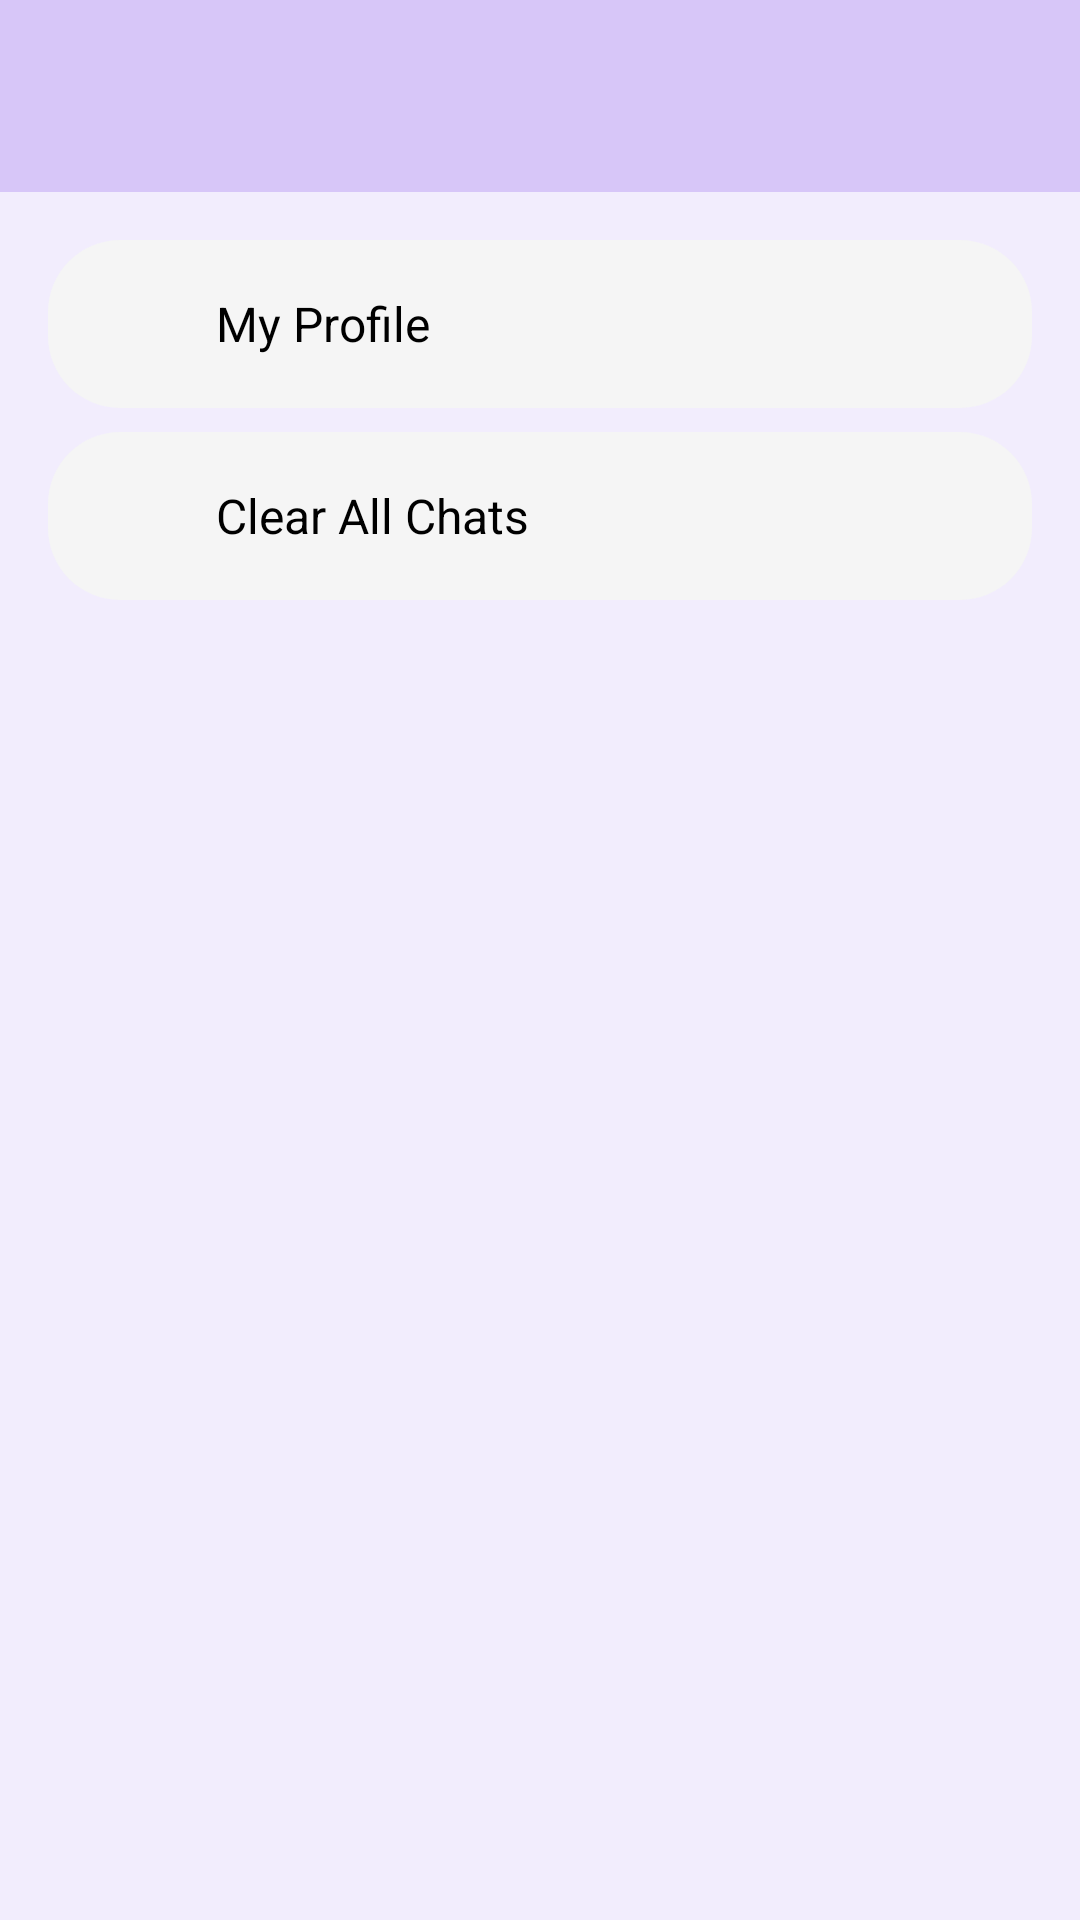

Produce the Android XML layout that renders to this screen, including the resource entries it uses.
<!-- AndroidManifest.xml: application theme Theme.QuiLL -->
<!-- res/layout/activity_settings.xml -->
<?xml version="1.0" encoding="utf-8"?>
<LinearLayout xmlns:android="http://schemas.android.com/apk/res/android"
    xmlns:app="http://schemas.android.com/apk/res-auto"
    android:layout_width="match_parent"
    android:layout_height="match_parent"
    android:orientation="vertical"
    android:background="@color/Primary">

    <androidx.appcompat.widget.Toolbar
        android:id="@+id/toolbar"
        android:layout_width="match_parent"
        android:layout_height="?attr/actionBarSize"
        android:background="@color/PrimaryDark"
        android:theme="@style/ThemeOverlay.AppCompat.Dark.ActionBar"
        app:titleTextColor="@color/black"
        app:popupTheme="@style/ThemeOverlay.AppCompat.Light" />

    <LinearLayout
        android:layout_width="match_parent"
        android:layout_height="wrap_content"
        android:orientation="vertical"
        android:padding="16dp">

        
        <LinearLayout
            android:id="@+id/profileLayout"
            android:layout_width="match_parent"
            android:layout_height="wrap_content"
            android:background="@drawable/edit_style_box"
            android:orientation="horizontal"
            android:padding="16dp"
            android:layout_marginBottom="8dp"
            android:clickable="true"
            android:focusable="true"
            android:gravity="center_vertical">

            <ImageView
                android:layout_width="24dp"
                android:layout_height="24dp"
                android:src="@drawable/ic_person"
                android:layout_marginEnd="16dp" />

            <TextView
                android:layout_width="wrap_content"
                android:layout_height="wrap_content"
                android:text="My Profile"
                android:textColor="@color/black"
                android:textSize="16sp" />

        </LinearLayout>

        
        <LinearLayout
            android:id="@+id/clearChatsLayout"
            android:layout_width="match_parent"
            android:layout_height="wrap_content"
            android:background="@drawable/edit_style_box"
            android:orientation="horizontal"
            android:padding="16dp"
            android:clickable="true"
            android:focusable="true"
            android:gravity="center_vertical">

            <ImageView
                android:layout_width="24dp"
                android:layout_height="24dp"
                android:src="@drawable/ic_delete"
                android:layout_marginEnd="16dp" />

            <TextView
                android:layout_width="wrap_content"
                android:layout_height="wrap_content"
                android:text="Clear All Chats"
                android:textColor="@color/black"
                android:textSize="16sp" />

        </LinearLayout>

    </LinearLayout>

</LinearLayout>
<!-- resources referenced by this layout -->
<resources>
  <color name="Primary">#F2EDFD</color>
  <color name="PrimaryDark">#D7C6F8</color>
  <color name="black">#FF000000</color>
  <!-- drawable edit_style_box (drawable) -->
  <?xml version="1.0" encoding="utf-8"?>
  <shape xmlns:android="http://schemas.android.com/apk/res/android"
      android:shape="rectangle">
      <solid android:color="#F5F5F5"/>
      <corners android:radius="24dp"/>
      <padding
          android:left="12dp"
          android:right="12dp"
          android:top="8dp"
          android:bottom="8dp"/>
  </shape>
  <style name="Theme.QuiLL" parent="Base.Theme.QuiLL" />
  <style name="Base.Theme.QuiLL" parent="Theme.Material3.Light.NoActionBar">
          <item name="colorPrimary">@color/Primary</item>
          <item name="colorPrimaryDark">@color/PrimaryDark</item>
          <item name="colorAccent">@color/black</item>
          <item name="android:statusBarColor">@color/PrimaryDark</item>
          <item name="android:windowBackground">@android:color/white</item>
          <item name="actionOverflowMenuStyle">@style/OverflowMenuStyle</item>
          <item name="popupMenuBackground">@android:color/white</item>
          <item name="android:itemBackground">@android:color/white</item>
          <item name="alertDialogTheme">@style/AlertDialogTheme</item>
      </style>
  <style name="OverflowMenuStyle" parent="Widget.Material3.PopupMenu.Overflow">
          <item name="android:popupBackground">@android:color/white</item>
          <item name="android:dropDownListViewStyle">@style/DropDownListViewStyle</item>
          <item name="android:textColor">@color/black</item>
          <item name="overlapAnchor">false</item>
          <item name="android:dropDownVerticalOffset">-4dp</item>
      </style>
  <style name="AlertDialogTheme" parent="ThemeOverlay.Material3.MaterialAlertDialog">
          <item name="android:background">@color/white</item>
          <item name="android:windowBackground">@color/white</item>
          <item name="buttonBarPositiveButtonStyle">@style/AlertDialogButtonStyle</item>
          <item name="buttonBarNegativeButtonStyle">@style/AlertDialogButtonStyle</item>
          <item name="materialAlertDialogTitleTextStyle">@style/AlertDialogTitleStyle</item>
          <item name="android:textColor">@color/black</item>
          <item name="android:textColorPrimary">@color/black</item>
      </style>
  <style name="DropDownListViewStyle" parent="@android:style/Widget.ListView">
          <item name="android:background">@android:color/white</item>
          <item name="android:divider">@null</item>
          <item name="android:dividerHeight">0dp</item>
      </style>
  <color name="white">#FFFFFFFF</color>
  <style name="AlertDialogButtonStyle" parent="Widget.Material3.Button.TextButton.Dialog">
          <item name="android:textColor">@color/black</item>
          <item name="rippleColor">@color/PrimaryDark</item>
          <item name="android:background">@android:color/transparent</item>
      </style>
  <style name="AlertDialogTitleStyle" parent="MaterialAlertDialog.Material3.Title.Text">
          <item name="android:textColor">@color/black</item>
          <item name="android:textStyle">bold</item>
          <item name="android:textSize">20sp</item>
      </style>
</resources>
